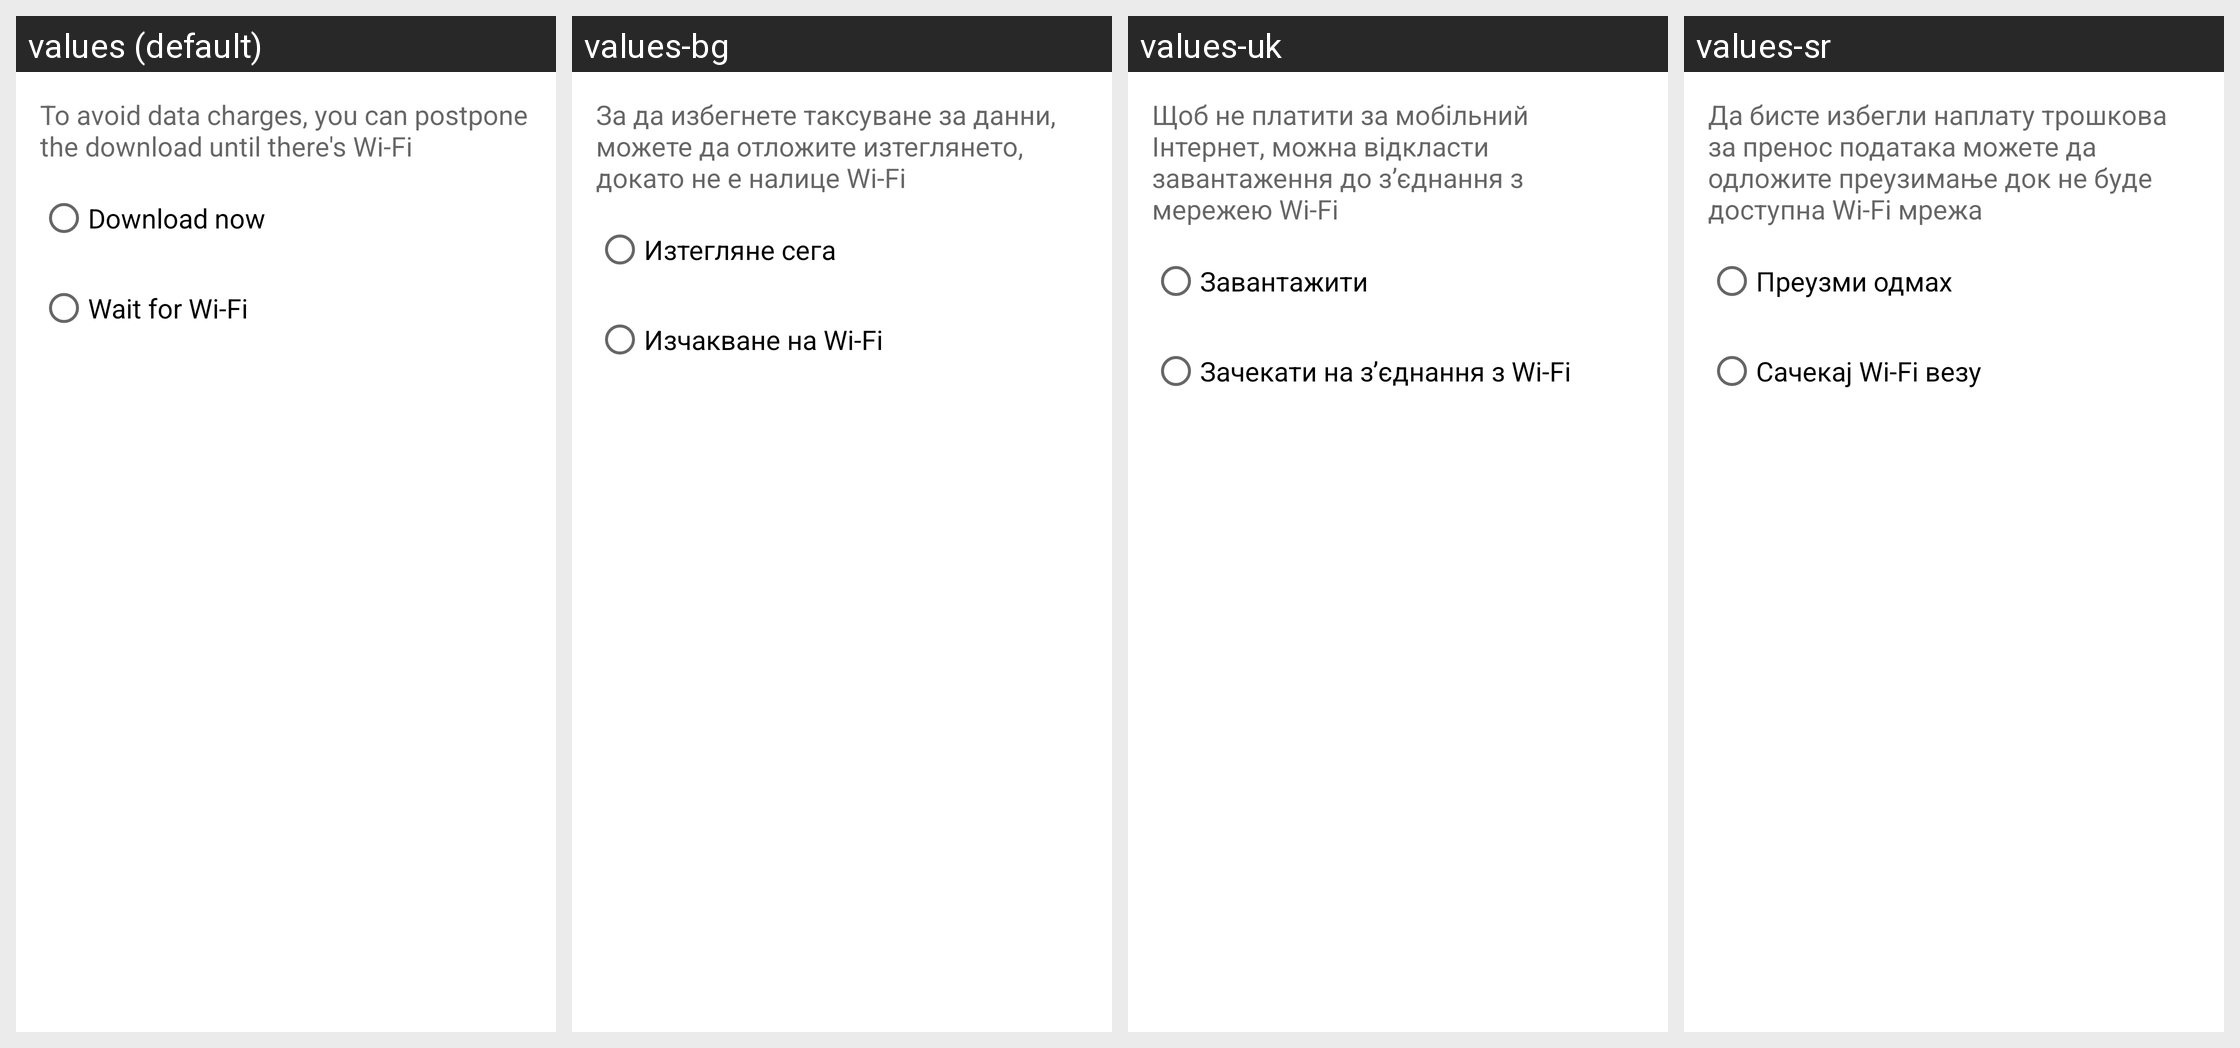

For this localized Android screen grid, give each drawn string resource with its value in every locale shown.
Android screen res/layout/download_network_warning_dialog.xml rendered under 4 locales, left to right: values (default), values-bg, values-uk, values-sr. Device: Nexus 5 (rendered at 1080×1920; each locale shown at half size, 540×960, under a caption strip naming it); theme Theme.MaterialComponents.DayNight.NoActionBar.
Other locales in the repository, not shown: values-af, values-am, values-ar, values-az, values-az-rAZ, values-be-rBY, values-bn, values-bn-rBD, values-ca, values-cs, values-da, values-de, values-el, values-en-rAU, values-en-rIN, values-es, values-es-rUS, values-et, values-et-rEE, values-eu, values-eu-rES, values-fa, values-fi, values-fr, values-fr-rCA, values-gl, values-gl-rES, values-gu-rIN, values-hi, values-hr, values-hu, values-hy, values-hy-rAM, values-id, values-in, values-is, values-is-rIS, values-it, values-iw, values-ja, values-ka, values-ka-rGE, values-kk-rKZ, values-km, values-km-rKH, values-kn, values-kn-rIN, values-ko, values-ky, values-ky-rKG, values-lo, values-lo-rLA, values-lt, values-lv, values-mk, values-mk-rMK, values-ml, values-ml-rIN, values-mn, values-mn-rMN, values-mr, values-mr-rIN, values-ms, values-ms-rMY, values-my, values-my-rMM, values-nb, values-ne, values-ne-rNP, values-nl, values-pa-rIN, values-pl, values-pt, values-pt-rBR, values-pt-rPT, values-ro, values-ru, values-si, values-si-rLK, values-sk, values-sl, values-sq-rAL, values-sv, values-sw, values-ta, values-ta-rIN, values-te, values-te-rIN, values-th, values-tl, values-tr, values-ur-rPK, values-uz-rUZ, values-vi, values-zh-rCN, values-zh-rHK, values-zh-rTW, values-zu.
Strings drawn on this screen, with the default value and each locale's value (text and hints the layout hard-codes, and strings that could not be matched under every locale, appear in the picture but are not listed):

use_mobile_network_warning
  values: To avoid data charges, you can postpone the download until there's Wi-Fi
  values-bg: За да избегнете таксуване за данни, можете да отложите изтеглянето, докато не е налице Wi-Fi
  values-uk: Щоб не платити за мобільний Інтернет, можна відкласти завантаження до з’єднання з мережею Wi-Fi
  values-sr: Да бисте избегли наплату трошкова за пренос података можете да одложите преузимање док не буде доступна Wi-Fi мрежа

download_now_radio_button
  values: Download now
  values-bg: Изтегляне сега
  values-uk: Завантажити
  values-sr: Преузми одмах

wait_for_wifi_radio_button
  values: Wait for Wi-Fi
  values-bg: Изчакване на Wi-Fi
  values-uk: Зачекати на з’єднання з Wi-Fi
  values-sr: Сачекај Wi-Fi везу
